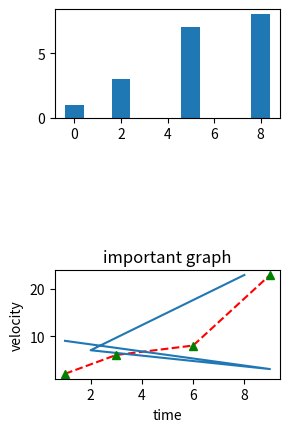

Source code (Python):
import matplotlib.pyplot as plt
x=[1,3,6,9]
y=[2,6,8,23]
p=[1,9,2,8]
q=[9,3,7,23]
f=[0,2,5,8]
l=[1,3,7,8]
plt.subplot(3,2,1)
plt.bar(f,l)
plt.subplot(3,2,5)
plt.plot(x,y,'--r',p,q,x,y,'^g')
plt.title('important graph')
plt.xlabel('time')
plt.ylabel('velocity')
plt.show()



